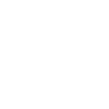
t = 0.00 s
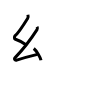
t = 3.00 s
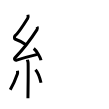
t = 6.00 s
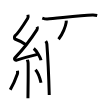
t = 9.00 s
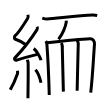
t = 12.00 s
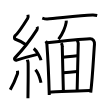
t = 15.00 s

The animated SVG that drew these frames (rendered in a browser with its animation timeline set to each time). Animation: 15 SMIL elements (animate=15); one cycle of 15.00 s.

<svg width="109px" height="109px" viewBox="0 0 px 109px" xmlns="http://www.w3.org/2000/svg" xmlns:xlink="http://www.w3.org/1999/xlink" xml:space="preserve" version="1.1"  baseProfile="full">
<path d="M27.9,14.75c0.31,1.21,0.59,2.24-0.16,3.44c-3.26,5.27-9.71,14.96-12.82,17.79c-0.64,0.58-0.62,2.81,0,3.04c3.26,1.21,7.84,3.24,10.64,5.47" style="fill:none;stroke:black;stroke-width:3;opacity:0">
  <animate attributeType="CSS" attributeName="opacity" from="0" to="1" begin="0s" dur="1s" repeatCount="0" fill="freeze" />
</path>
<path d="M37.03,26.69c0.29,0.55,0.38,2.35,0,2.94c-5.53,8.62-14.28,20.12-21.88,27.98c-1.74,1.8,0.43,2.83,1.57,2.47c4.75-1.53,14.62-4.27,20.73-5.74" style="fill:none;stroke:black;stroke-width:3;opacity:0">
  <animate attributeType="CSS" attributeName="opacity" from="0" to="1" begin="1s" dur="1s" repeatCount="0" fill="freeze" />
</path>
<path d="M33.75,48.5c2.56,2.07,6.61,8.52,7.25,11.75" style="fill:none;stroke:black;stroke-width:3;opacity:0">
  <animate attributeType="CSS" attributeName="opacity" from="0" to="1" begin="2s" dur="1s" repeatCount="0" fill="freeze" />
</path>
<path d="M27.33,59.76c0.05,0.29,0.73,1.48,0.78,3.28c0.25,8.64-0.16,32.27-0.16,35.21" style="fill:none;stroke:black;stroke-width:3;opacity:0">
  <animate attributeType="CSS" attributeName="opacity" from="0" to="1" begin="3s" dur="1s" repeatCount="0" fill="freeze" />
</path>
<path d="M17.5,70.75c0.12,0.89,0.1,2.64-0.12,3.28c-1.45,4.15-5.08,12.16-7.13,15.72" style="fill:none;stroke:black;stroke-width:3;opacity:0">
  <animate attributeType="CSS" attributeName="opacity" from="0" to="1" begin="4s" dur="1s" repeatCount="0" fill="freeze" />
</path>
<path d="M35.5,69.75c2.75,3.07,4.86,10.21,5.5,13" style="fill:none;stroke:black;stroke-width:3;opacity:0">
  <animate attributeType="CSS" attributeName="opacity" from="0" to="1" begin="5s" dur="1s" repeatCount="0" fill="freeze" />
</path>
<path d="M42.28,18.07c1.28,0.46,3.63,1,4.91,0.96c8.32-0.28,31.05-3.81,45.53-4.02c2.13-0.03,3.41,0.22,4.48,0.45" style="fill:none;stroke:black;stroke-width:3;opacity:0">
  <animate attributeType="CSS" attributeName="opacity" from="0" to="1" begin="6s" dur="1s" repeatCount="0" fill="freeze" />
</path>
<path d="M66.24,20.68c0.02,0.44,0.04,1.13-0.04,1.75c-0.53,3.7-3.54,11.81-7.66,16.78" style="fill:none;stroke:black;stroke-width:3;opacity:0">
  <animate attributeType="CSS" attributeName="opacity" from="0" to="1" begin="7s" dur="1s" repeatCount="0" fill="freeze" />
</path>
<path d="M45.75,41.06c0.72,1.01,1.03,1.78,1.13,3.12C48,59,48.75,76,49.25,95" style="fill:none;stroke:black;stroke-width:3;opacity:0">
  <animate attributeType="CSS" attributeName="opacity" from="0" to="1" begin="8s" dur="1s" repeatCount="0" fill="freeze" />
</path>
<path d="M46.92,42.77c11.66-1.36,35.66-3.82,43.09-4.13c3.08-0.12,4.69,2.77,4.46,5.68c-0.93,12.02-1.73,30.93-3.73,48.29" style="fill:none;stroke:black;stroke-width:3;opacity:0">
  <animate attributeType="CSS" attributeName="opacity" from="0" to="1" begin="9s" dur="1s" repeatCount="0" fill="freeze" />
</path>
<path d="M61.3,42.96c0.48,0.79,0.95,2.11,0.95,3.17c0,1.06,1.13,45.51,1.13,45.51" style="fill:none;stroke:black;stroke-width:3;opacity:0">
  <animate attributeType="CSS" attributeName="opacity" from="0" to="1" begin="10s" dur="1s" repeatCount="0" fill="freeze" />
</path>
<path d="M77.3,40.32c0.48,1.32,0.95,2.11,0.95,3.17c0,1.06-1.11,44.69-1.11,47.33" style="fill:none;stroke:black;stroke-width:3;opacity:0">
  <animate attributeType="CSS" attributeName="opacity" from="0" to="1" begin="11s" dur="1s" repeatCount="0" fill="freeze" />
</path>
<path d="M62.73,57.16c1.58,0,12.99-1.35,14.58-1.35" style="fill:none;stroke:black;stroke-width:3;opacity:0">
  <animate attributeType="CSS" attributeName="opacity" from="0" to="1" begin="12s" dur="1s" repeatCount="0" fill="freeze" />
</path>
<path d="M63.2,72.79c4.55-0.29,11.72-1.08,13.94-1.35" style="fill:none;stroke:black;stroke-width:3;opacity:0">
  <animate attributeType="CSS" attributeName="opacity" from="0" to="1" begin="13s" dur="1s" repeatCount="0" fill="freeze" />
</path>
<path d="M49.53,92.28c3.33-0.27,36.6-1.67,40.56-1.67" style="fill:none;stroke:black;stroke-width:3;opacity:0">
  <animate attributeType="CSS" attributeName="opacity" from="0" to="1" begin="14s" dur="1s" repeatCount="0" fill="freeze" />
</path>
</svg>
